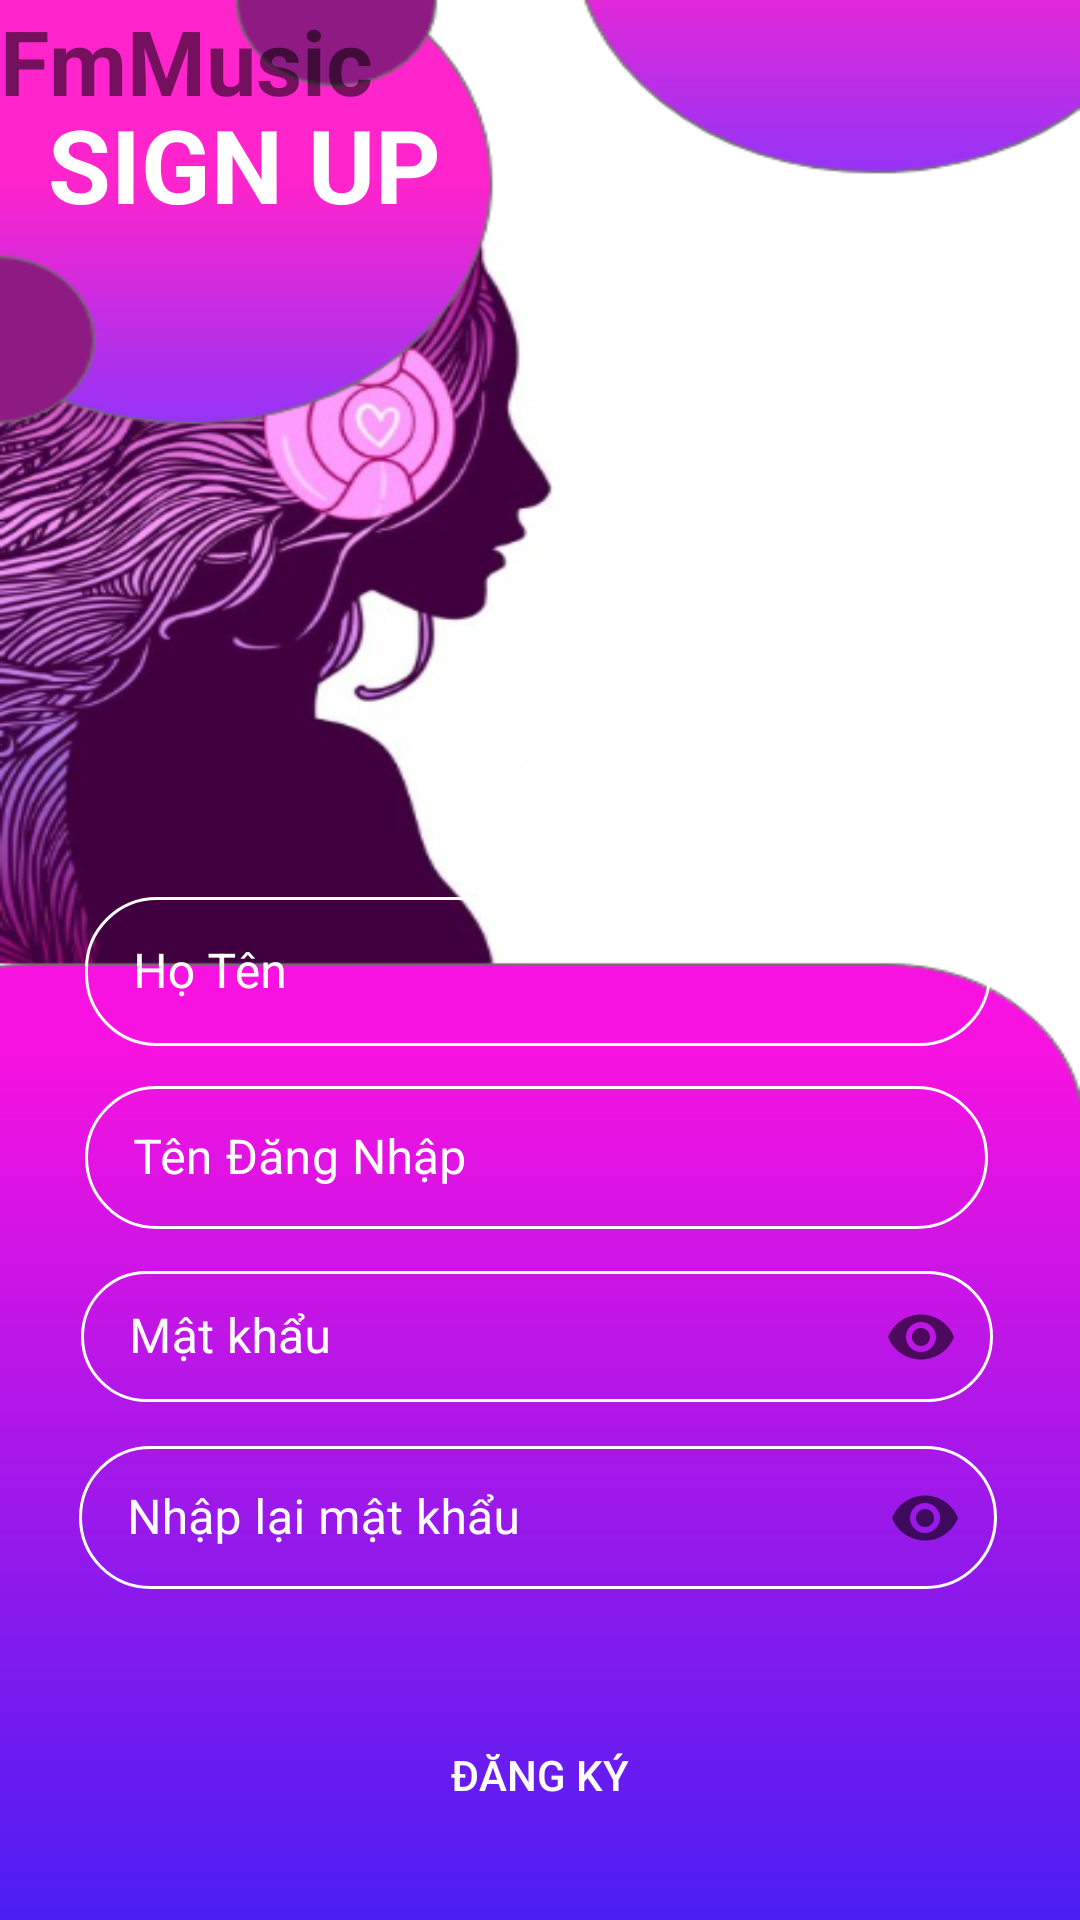

Reconstruct the res/layout file that produces this screen, plus the resources it refers to.
<!-- AndroidManifest.xml: activity theme Theme.DemoDesign.NoActionBarAndStatusBar -->
<!-- res/layout/activity_sign_up.xml -->
<?xml version="1.0" encoding="utf-8"?>
<androidx.constraintlayout.widget.ConstraintLayout xmlns:android="http://schemas.android.com/apk/res/android"
    xmlns:app="http://schemas.android.com/apk/res-auto"
    xmlns:tools="http://schemas.android.com/tools"
    android:id="@+id/containerSignUp"
    android:layout_width="match_parent"
    android:background="@drawable/background_signup"
    android:layout_height="match_parent"
    tools:context=".SignUpActivity">

    <androidx.appcompat.widget.AppCompatButton
        android:id="@+id/button"
        android:layout_width="112dp"
        android:layout_height="51dp"
        android:background="@drawable/custom_button_color"
        android:text="Đăng Ký"
        android:textColor="@color/white"
        app:layout_constraintBottom_toBottomOf="parent"
        app:layout_constraintEnd_toEndOf="parent"
        app:layout_constraintHorizontal_bias="0.498"
        app:layout_constraintStart_toStartOf="parent"
        app:layout_constraintTop_toTopOf="parent"
        app:layout_constraintVertical_bias="0.961" />

    <com.google.android.material.textfield.TextInputLayout
        android:id="@+id/tilFullName"
        style="@style/Widget.MaterialComponents.TextInputLayout.OutlinedBox"
        android:layout_width="302dp"
        android:layout_height="55dp"
        android:textColorHint="#FFFFFF"
        app:boxCornerRadiusBottomEnd="24dp"
        app:boxCornerRadiusBottomStart="24dp"
        app:boxCornerRadiusTopEnd="24dp"
        app:boxCornerRadiusTopStart="24dp"
        app:boxStrokeColor="#FFFFFF"
        app:hintTextColor="#FFFFFF"
        app:layout_constraintBottom_toTopOf="@+id/tilUserName"
        app:layout_constraintEnd_toEndOf="parent"
        app:layout_constraintHorizontal_bias="0.486"
        app:layout_constraintStart_toStartOf="parent"
        app:layout_constraintTop_toTopOf="parent"
        app:layout_constraintVertical_bias="0.973"
        app:placeholderTextColor="#FFFFFF"
        app:prefixTextColor="#FFFFFF"
        app:suffixTextColor="#FFFFFF">

        <com.google.android.material.textfield.TextInputEditText
            android:layout_width="match_parent"
            android:layout_height="wrap_content"
            android:hint="Họ Tên"
            android:textColor="@color/white" />
    </com.google.android.material.textfield.TextInputLayout>

    <com.google.android.material.textfield.TextInputLayout
        android:id="@+id/tilRePass"
        style="@style/Widget.MaterialComponents.TextInputLayout.OutlinedBox.Dense"
        android:layout_width="306dp"
        android:layout_height="54dp"
        android:textColorHint="#FFFFFF"
        app:boxCornerRadiusBottomEnd="24dp"
        app:boxCornerRadiusBottomStart="24dp"
        app:boxCornerRadiusTopEnd="24dp"
        app:boxCornerRadiusTopStart="24dp"
        app:boxStrokeColor="#FFFFFF"
        app:endIconMode="password_toggle"
        app:hintTextColor="#FFFFFF"
        app:layout_constraintBottom_toTopOf="@+id/button"
        app:layout_constraintEnd_toEndOf="parent"
        app:layout_constraintHorizontal_bias="0.485"
        app:layout_constraintStart_toStartOf="parent"
        app:layout_constraintTop_toTopOf="parent"
        app:layout_constraintVertical_bias="0.931"
        app:placeholderTextColor="#FFFFFF"
        app:prefixTextColor="#FFFFFF"
        app:suffixTextColor="#FFFFFF">

        <com.google.android.material.textfield.TextInputEditText
            android:layout_width="match_parent"
            android:layout_height="wrap_content"
            android:hint="Nhập lại mật khẩu"
            android:inputType="textPassword"
            android:textColor="@color/white" />
    </com.google.android.material.textfield.TextInputLayout>

    <com.google.android.material.textfield.TextInputLayout
        android:id="@+id/tilUserName"
        style="@style/Widget.MaterialComponents.TextInputLayout.OutlinedBox.Dense"
        android:layout_width="301dp"
        android:layout_height="56dp"
        android:textColorHint="#FFFFFF"
        app:boxCornerRadiusBottomEnd="24dp"
        app:boxCornerRadiusBottomStart="24dp"
        app:boxCornerRadiusTopEnd="24dp"
        app:boxCornerRadiusTopStart="24dp"
        app:boxStrokeColor="#FFFFFF"
        app:hintTextColor="#FFFFFF"
        app:layout_constraintBottom_toTopOf="@+id/tilUserPass"
        app:layout_constraintEnd_toEndOf="parent"
        app:layout_constraintHorizontal_bias="0.481"
        app:layout_constraintStart_toStartOf="parent"
        app:layout_constraintTop_toTopOf="parent"
        app:layout_constraintVertical_bias="0.984"
        app:placeholderTextColor="#FFFFFF"
        app:prefixTextColor="#FFFFFF"
        app:suffixTextColor="#FFFFFF">

        <com.google.android.material.textfield.TextInputEditText
            android:layout_width="match_parent"
            android:layout_height="wrap_content"
            android:hint="Tên Đăng Nhập"
            android:textColor="@color/white" />
    </com.google.android.material.textfield.TextInputLayout>

    <com.google.android.material.textfield.TextInputLayout
        android:id="@+id/tilUserPass"
        style="@style/Widget.MaterialComponents.TextInputLayout.OutlinedBox.Dense"
        android:layout_width="304dp"
        android:layout_height="49dp"
        android:textColorHint="#FFFFFF"
        app:boxCornerRadiusBottomEnd="24dp"
        app:boxCornerRadiusBottomStart="24dp"
        app:boxCornerRadiusTopEnd="24dp"
        app:boxCornerRadiusTopStart="24dp"
        app:boxStrokeColor="#FFFFFF"
        app:endIconMode="password_toggle"
        app:hintTextColor="#FFFFFF"
        app:layout_constraintBottom_toTopOf="@+id/tilRePass"
        app:layout_constraintEnd_toEndOf="parent"
        app:layout_constraintHorizontal_bias="0.485"
        app:layout_constraintStart_toStartOf="parent"
        app:layout_constraintTop_toTopOf="parent"
        app:layout_constraintVertical_bias="0.978"
        app:placeholderTextColor="#FFFFFF"
        app:prefixTextColor="#FFFFFF"
        app:suffixTextColor="#FFFFFF">

        <com.google.android.material.textfield.TextInputEditText
            android:layout_width="match_parent"
            android:layout_height="wrap_content"
            android:hint="Mật khẩu"
            android:inputType="textPassword"
            android:textColor="@color/white"
            tools:ignore="TouchTargetSizeCheck" />
    </com.google.android.material.textfield.TextInputLayout>

    <TextView
        android:id="@+id/textView2"
        android:layout_width="wrap_content"
        android:layout_height="wrap_content"
        android:layout_marginStart="16dp"
        android:layout_marginTop="32dp"
        android:layout_marginEnd="250dp"
        android:shadowRadius="1"
        android:text="SIGN UP"
        android:textColor="@color/white"
        android:textSize="34sp"
        android:textStyle="bold"
        app:layout_constraintEnd_toEndOf="parent"
        app:layout_constraintHorizontal_bias="0.0"
        app:layout_constraintStart_toStartOf="parent"
        app:layout_constraintTop_toTopOf="parent" />

    <TextView
        android:id="@+id/textView4"
        android:layout_width="wrap_content"
        android:layout_height="wrap_content"
        android:text="FmMusic"
        android:textSize="30sp"
        android:textStyle="bold"
        tools:layout_editor_absoluteX="232dp"
        tools:layout_editor_absoluteY="220dp" />

</androidx.constraintlayout.widget.ConstraintLayout>
<!-- resources referenced by this layout -->
<resources>
  <color name="white">#FFFFFFFF</color>
  <!-- drawable background_signup: png bitmap (drawable, 205533 bytes) -->
  <style name="Theme.DemoDesign.NoActionBarAndStatusBar">
          <item name="windowActionBar">false</item>
          <item name="android:windowNoTitle">true</item>
          <item name="android:windowTranslucentStatus">true</item>
          <item name="android:windowTranslucentNavigation">true</item>
          <item name="android:fitsSystemWindows">true</item>
      </style>
</resources>
